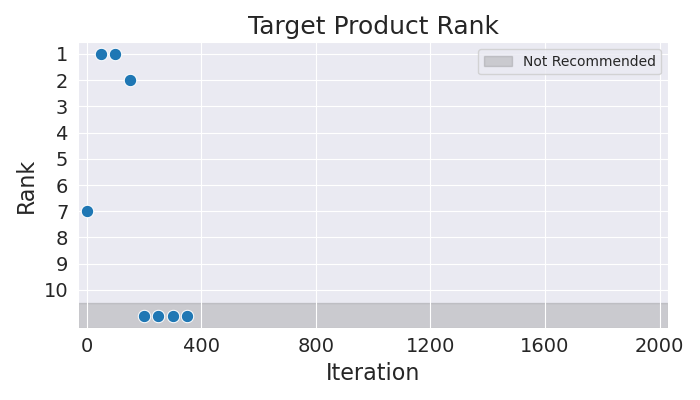

Data behind this chart, as committed beside it:
Iteration, Rank
0, 7
50, 1
100, 1
150, 2
200, 11
250, 11
300, 11
350, 11
